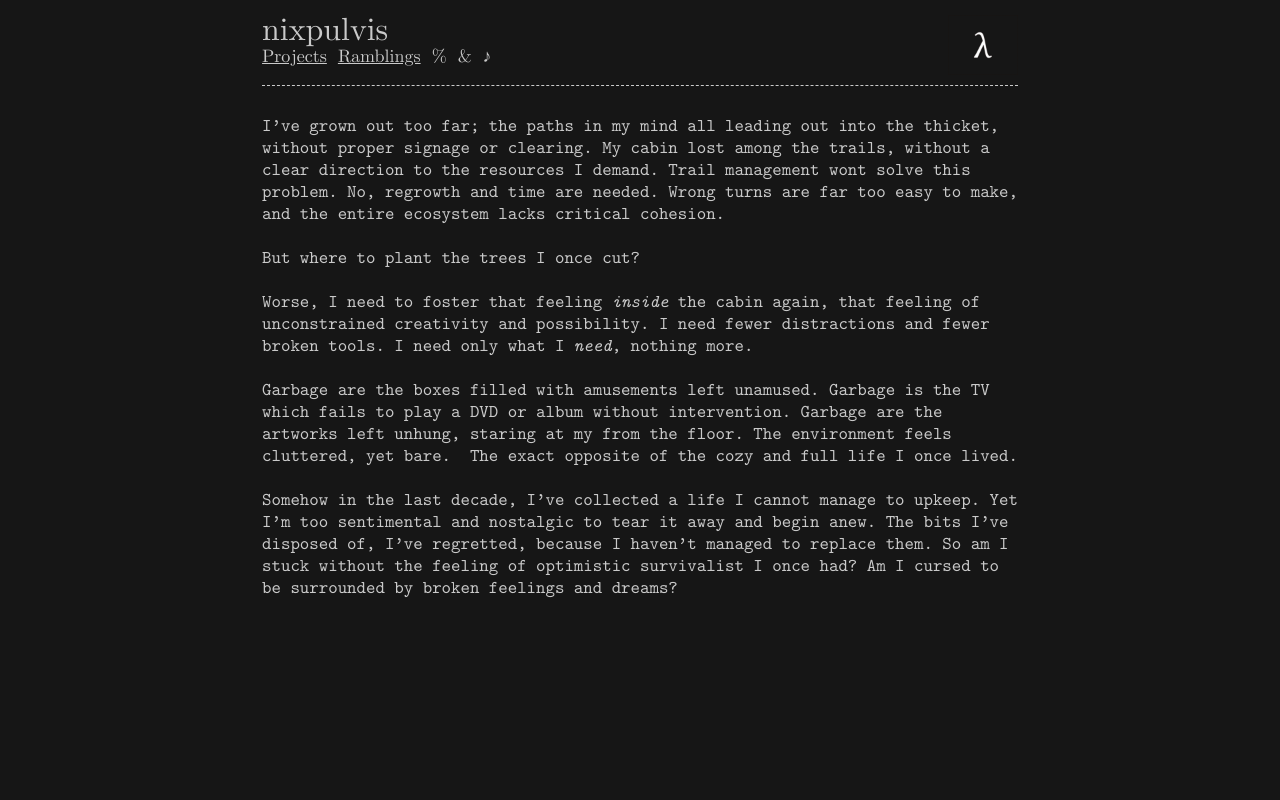

repository: nixpulvis/nixpulvis.github.io · page: MTk3ODkK/cabin.html · generator: jekyll

---
layout: default
style: /css/MTk3ODkK.css
---

I've grown out too far; the paths in my mind all leading out into the thicket, without proper signage or clearing. My cabin lost among the trails, without a clear direction to the resources I demand. Trail management wont solve this problem. No, regrowth and time are needed. Wrong turns are far too easy to make, and the entire ecosystem lacks critical cohesion.

But where to plant the trees I once cut?

Worse, I need to foster that feeling *inside* the cabin again, that feeling of unconstrained creativity and possibility. I need fewer distractions and fewer broken tools. I need only what I *need*, nothing more.

Garbage are the boxes filled with amusements left unamused. Garbage is the TV which fails to play a DVD or album without intervention. Garbage are the artworks left unhung, staring at my from the floor. The environment feels cluttered, yet bare.  The exact opposite of the cozy and full life I once lived.

Somehow in the last decade, I've collected a life I cannot manage to upkeep. Yet I'm too sentimental and nostalgic to tear it away and begin anew. The bits I've disposed of, I've regretted, because I haven't managed to replace them. So am I stuck without the feeling of optimistic survivalist I once had? Am I cursed to be surrounded by broken feelings and dreams?
